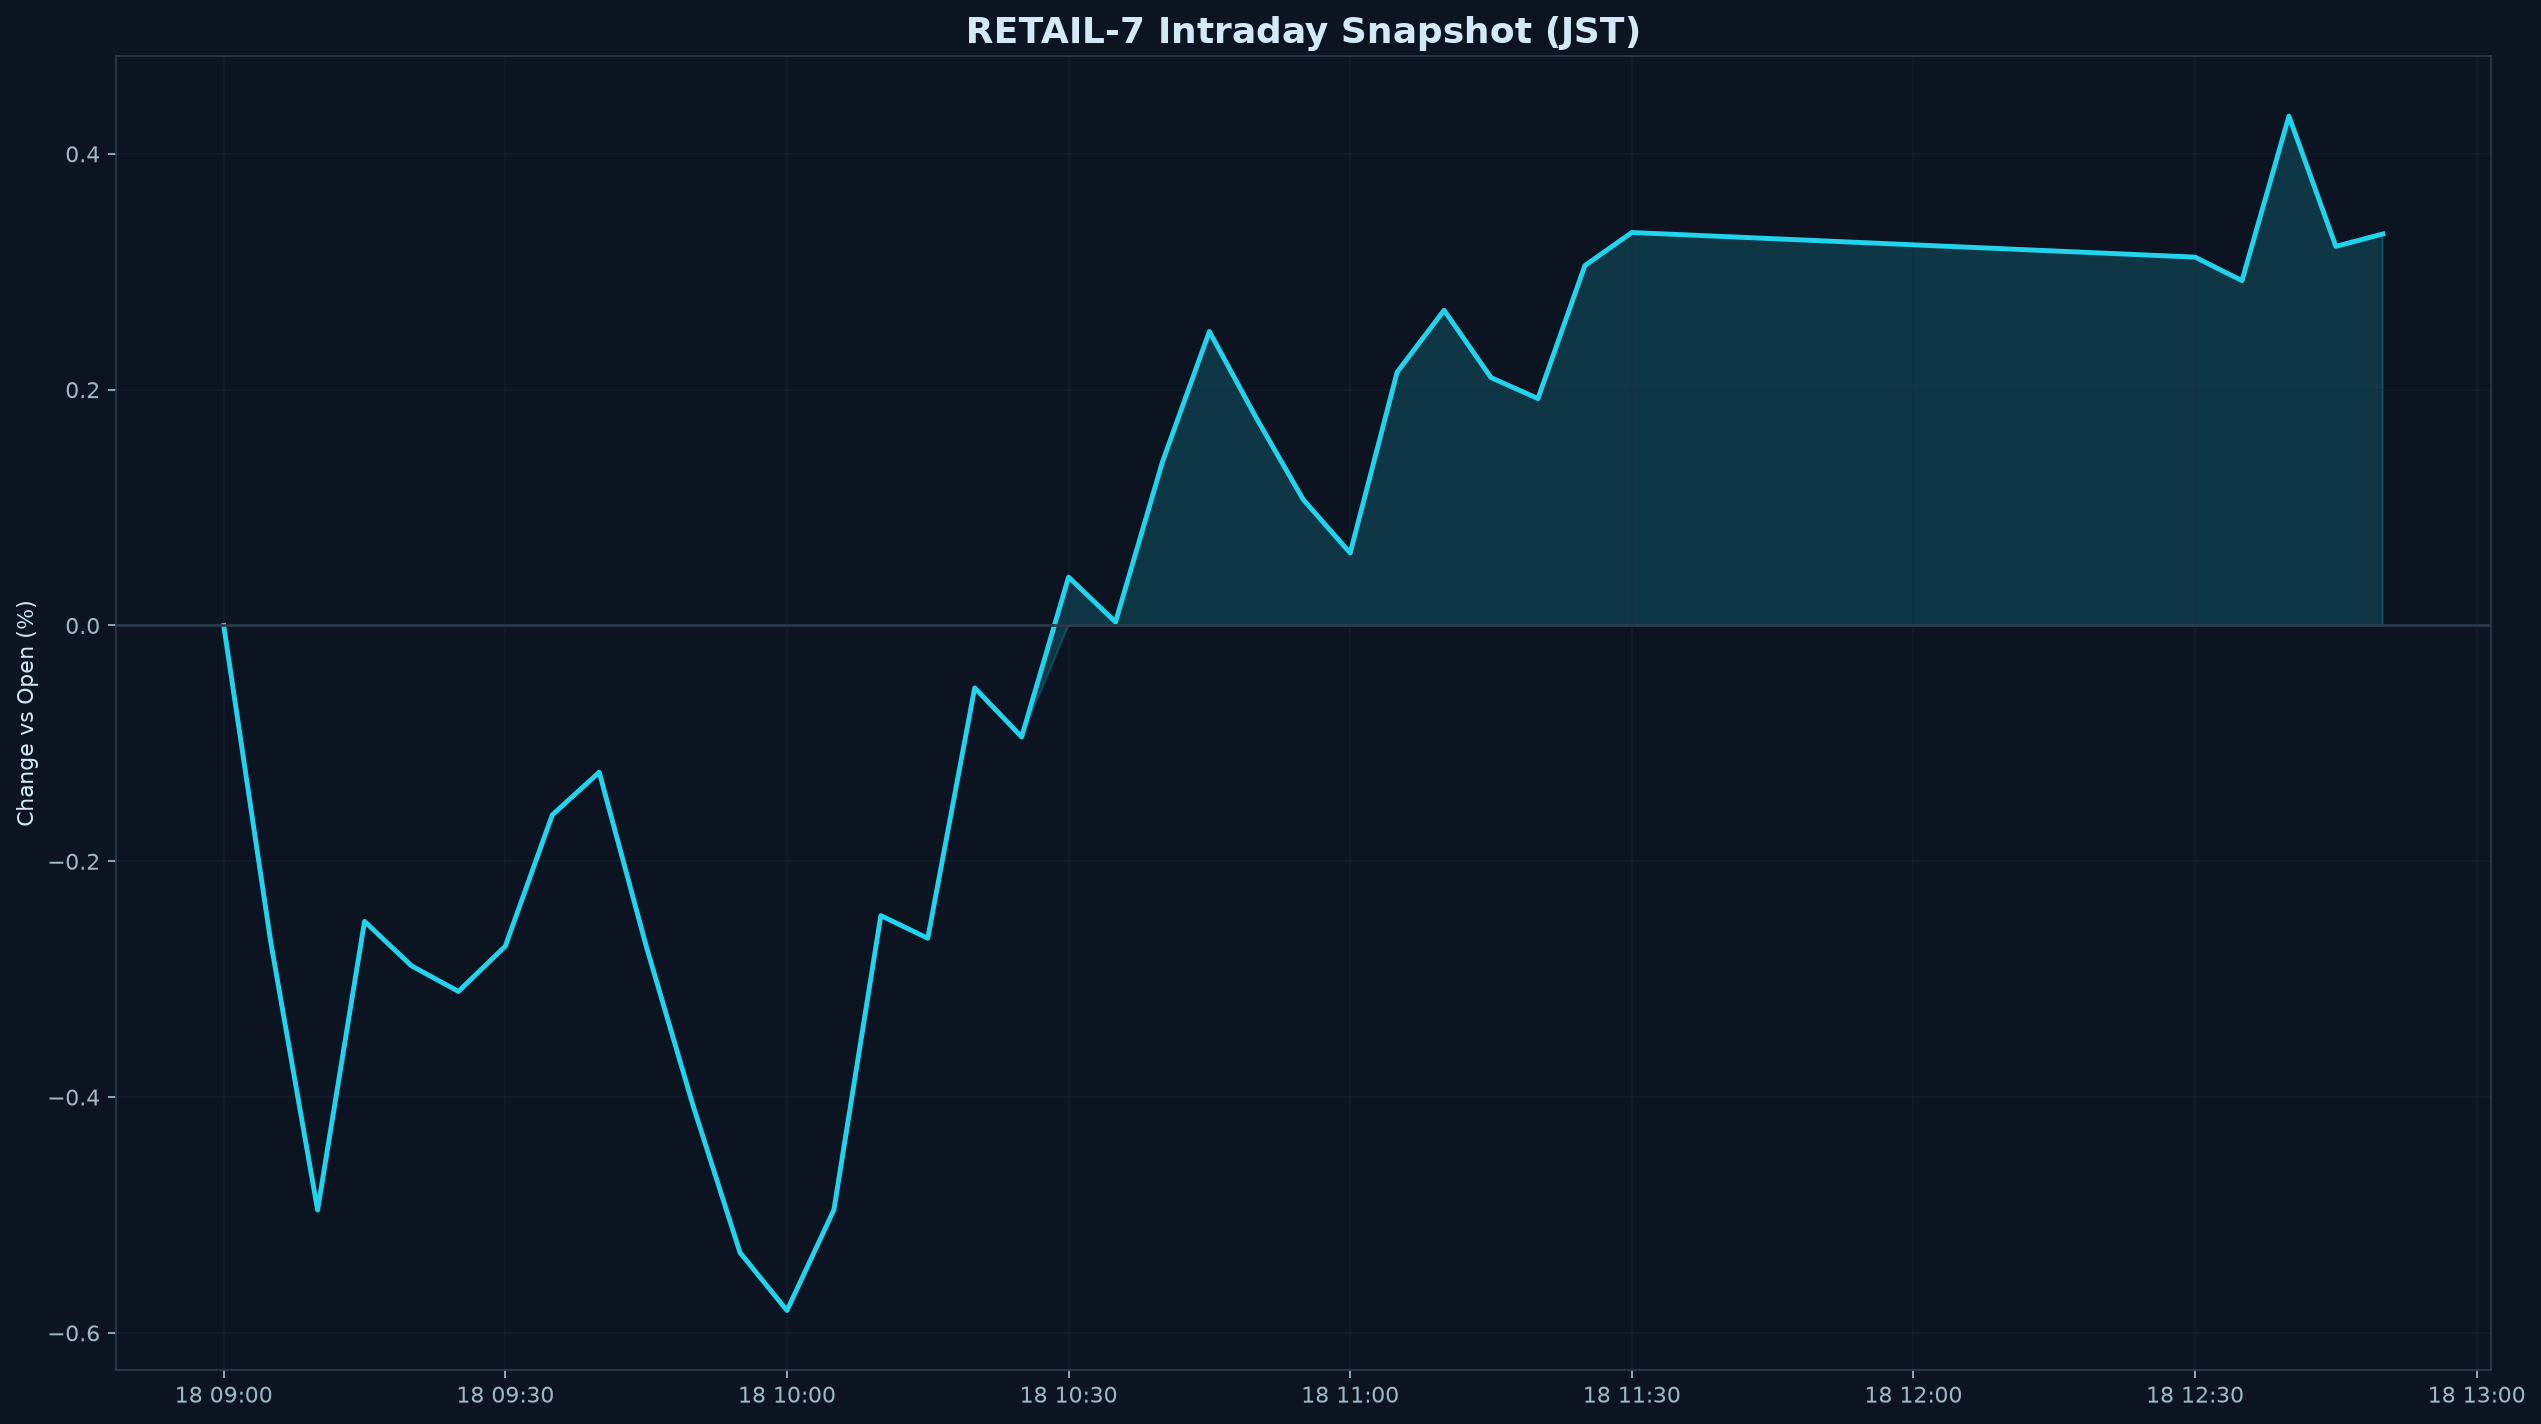

The data file committed next to this chart (first rows):
datetime_jst, pct
2026-08-18 09:00:00+09:00, 0.000000
2026-08-18 09:05:00+09:00, -0.268
2026-08-18 09:10:00+09:00, -0.4959
2026-08-18 09:15:00+09:00, -0.251
2026-08-18 09:20:00+09:00, -0.2886
2026-08-18 09:25:00+09:00, -0.3104
2026-08-18 09:30:00+09:00, -0.272
2026-08-18 09:35:00+09:00, -0.1607
2026-08-18 09:40:00+09:00, -0.1245
2026-08-18 09:45:00+09:00, -0.2718
2026-08-18 09:50:00+09:00, -0.4073
2026-08-18 09:55:00+09:00, -0.5319
2026-08-18 10:00:00+09:00, -0.581
2026-08-18 10:05:00+09:00, -0.4957
2026-08-18 10:10:00+09:00, -0.2461
2026-08-18 10:15:00+09:00, -0.2653
2026-08-18 10:20:00+09:00, -0.05291
2026-08-18 10:25:00+09:00, -0.09453
2026-08-18 10:30:00+09:00, 0.04103
2026-08-18 10:35:00+09:00, 0.002897
2026-08-18 10:40:00+09:00, 0.1387
2026-08-18 10:45:00+09:00, 0.2493
2026-08-18 10:50:00+09:00, 0.1759
2026-08-18 10:55:00+09:00, 0.1068
2026-08-18 11:00:00+09:00, 0.06148
2026-08-18 11:05:00+09:00, 0.2149
2026-08-18 11:10:00+09:00, 0.2674
2026-08-18 11:15:00+09:00, 0.2102
2026-08-18 11:20:00+09:00, 0.1924
2026-08-18 11:25:00+09:00, 0.3053
2026-08-18 11:30:00+09:00, 0.3333
2026-08-18 12:30:00+09:00, 0.3124
2026-08-18 12:35:00+09:00, 0.2925
2026-08-18 12:40:00+09:00, 0.4321
2026-08-18 12:45:00+09:00, 0.3216
2026-08-18 12:50:00+09:00, 0.3321
